Run: headless pygame with SDL's dummy video driver; simulated clock (each Clock.tick advances the game by its frame time, no real sleeping); random seed 0; keys injected as events and as key.get_pressed() state; no mouse input.
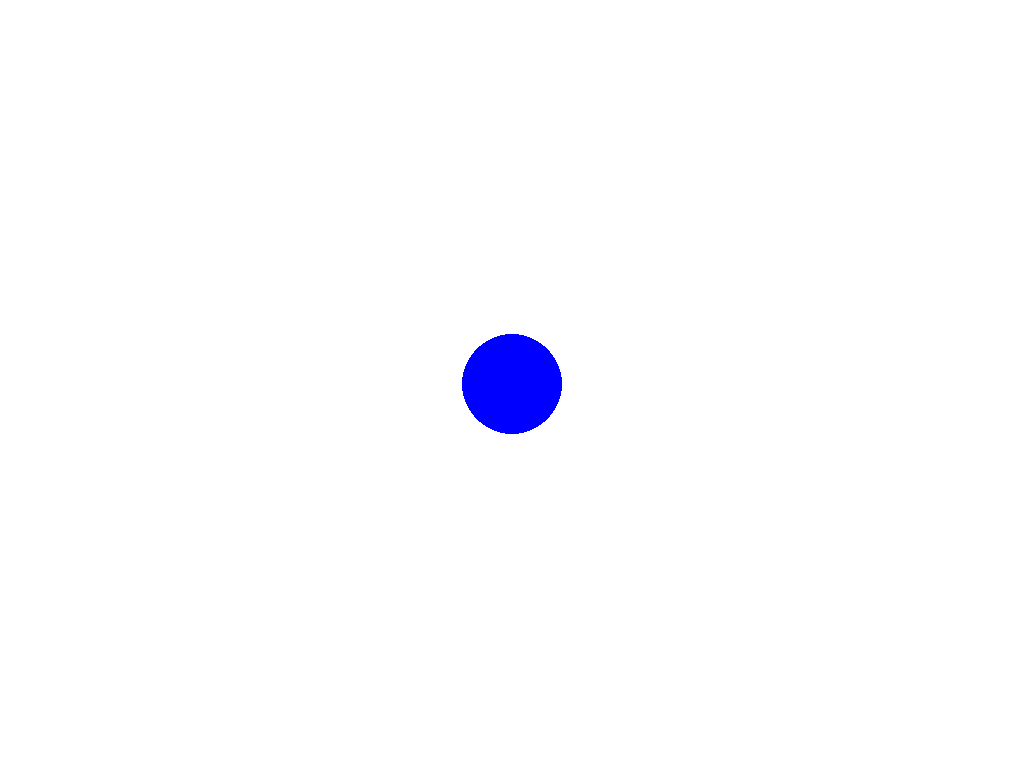
Frame 1 of 4 · flips 1–60 · no input
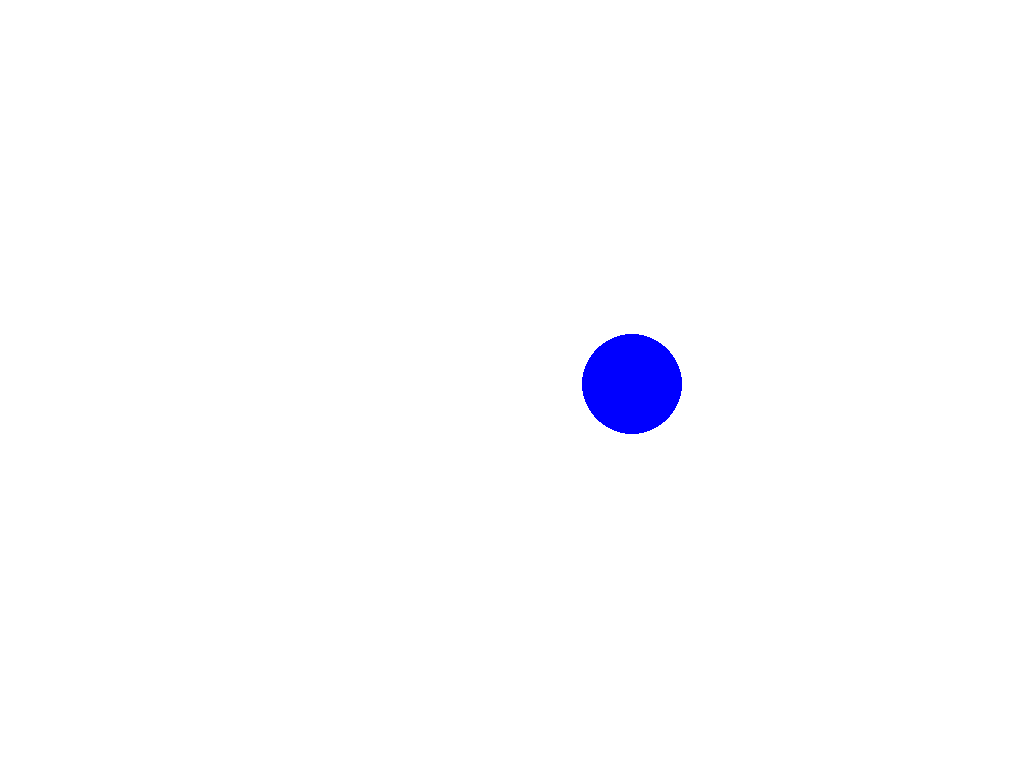
Frame 2 of 4 · flips 61–180 · tapped SPACE, RETURN · held RIGHT (→), D
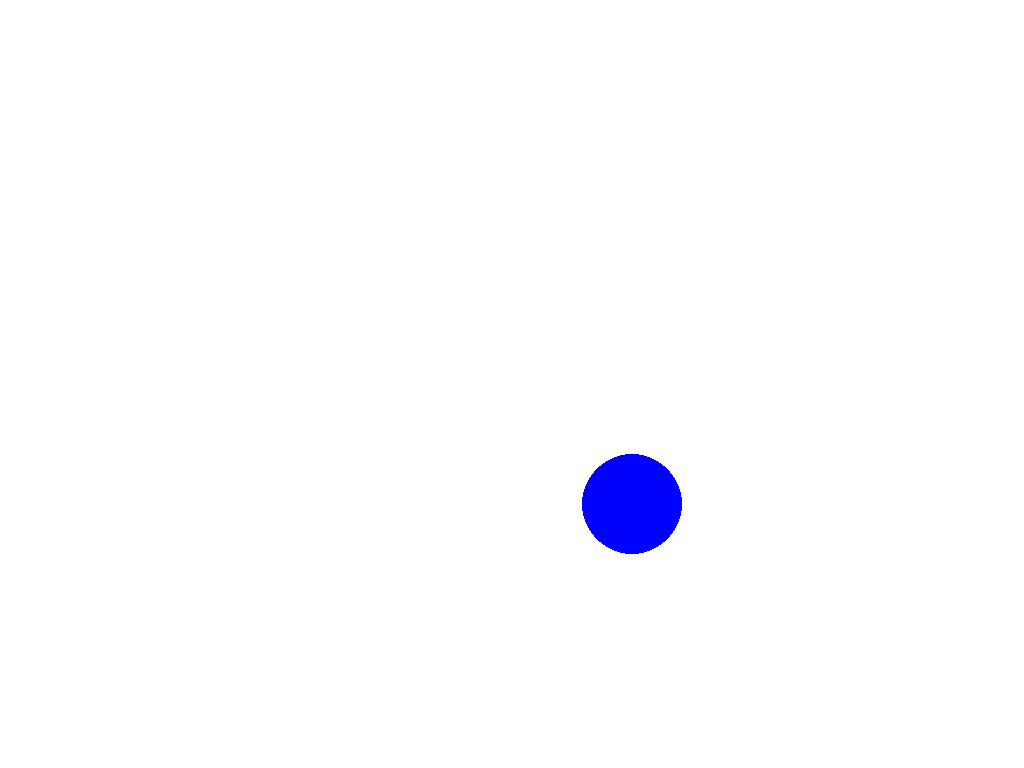
Frame 3 of 4 · flips 181–300 · held DOWN (↓), S
Frame 4 of 4 · flips 301–420 · held LEFT (←), A, UP (↑), W · screen same as frame 1, image omitted

The pygame program that drew these frames:

import pygame
import sys

pygame.init()
screen = pygame.display.set_mode((0, 0), pygame.FULLSCREEN)
screen_width, screen_height = screen.get_size()
pygame.display.set_caption("testing client movement in gunshu 0.1")

WHITE = (255, 255, 255)
BLUE = (0, 0, 255)

circle_radius = 50
circle_x = screen_width // 2
circle_y = screen_height // 2
circle_speed = 1

running = True
while running:
    for event in pygame.event.get():
        if event.type == pygame.QUIT:
            running = False
    keys = pygame.key.get_pressed()
    if keys[pygame.K_LEFT]:
        circle_x -= circle_speed
    if keys[pygame.K_RIGHT]:
        circle_x += circle_speed
    if keys[pygame.K_UP]:
        circle_y -= circle_speed
    if keys[pygame.K_DOWN]:
        circle_y += circle_speed
    if keys[pygame.K_ESCAPE]:
        break
    screen.fill(WHITE)
    pygame.draw.circle(screen, BLUE, (circle_x, circle_y), circle_radius)
    pygame.display.flip()

pygame.quit()
sys.exit()
